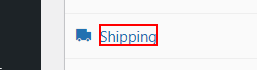
Workflow: Main

Step 1: click on the element 'Shipping'

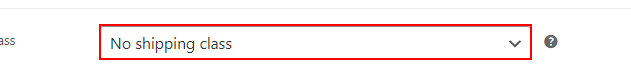
Step 2: type a value into the drop-down 'product_shipping_class' (repeated 2 times)

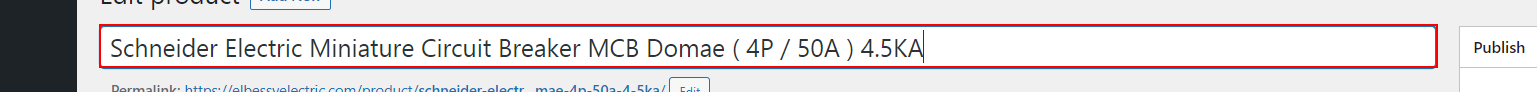
Step 4: click on the text box
